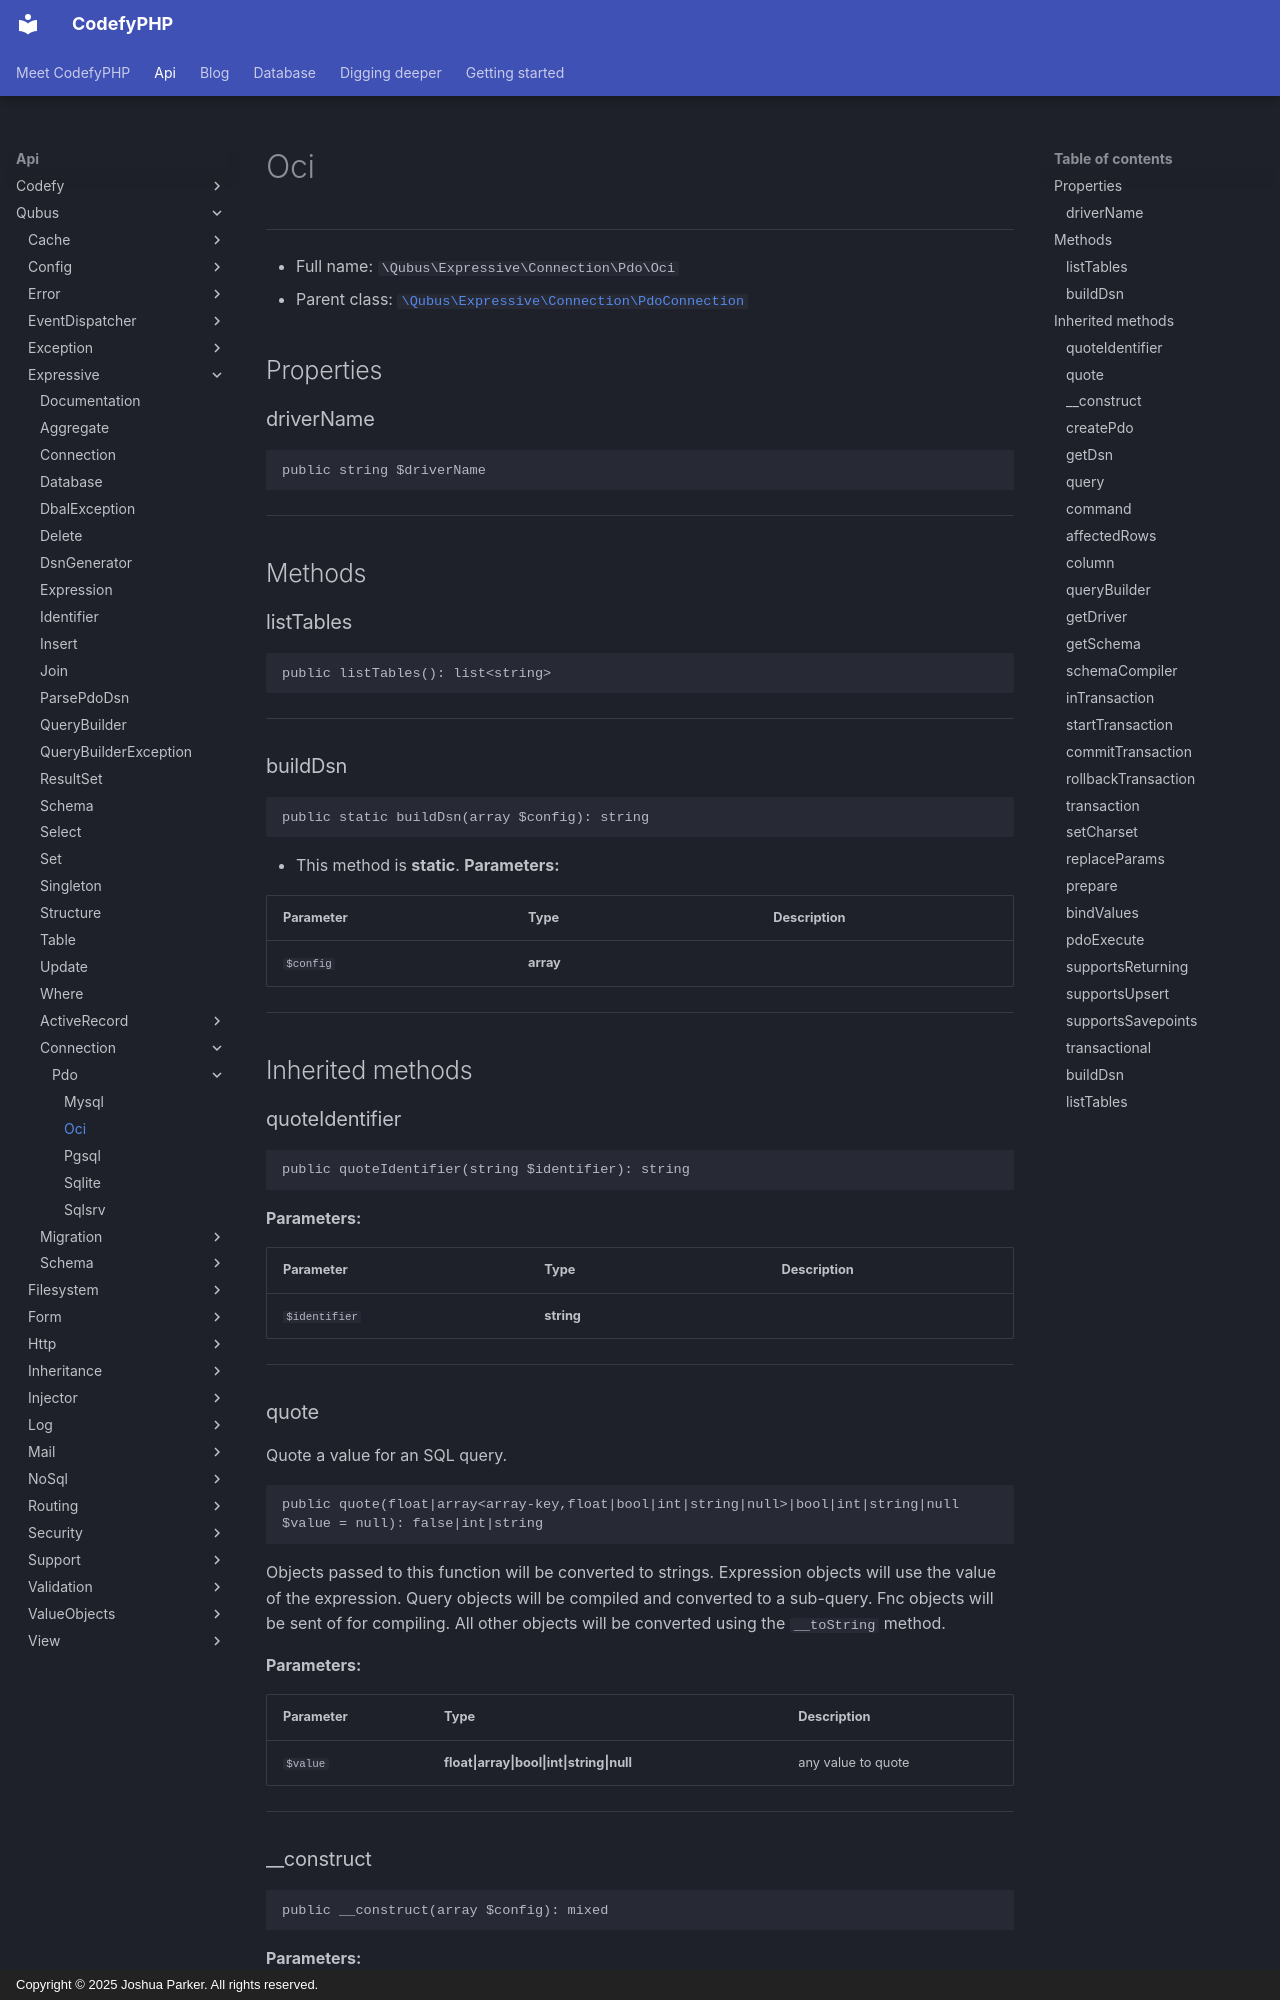

repository: codefyphp/docs · page: api/Qubus/Expressive/Connection/Pdo/Oci/index.html · generator: mkdocs · copyright: Copyright © 2025 Joshua Parker. All rights reserved.

# Oci

***

* Full name: `\Qubus\Expressive\Connection\Pdo\Oci`
* Parent class: [`\Qubus\Expressive\Connection\PdoConnection`](../PdoConnection.md)

## Properties

### driverName

```php
public string $driverName
```

***

## Methods

### listTables

```php
public listTables(): list<string>
```

***

### buildDsn

```php
public static buildDsn(array $config): string
```

* This method is **static**.
**Parameters:**

| Parameter | Type      | Description |
|-----------|-----------|-------------|
| `$config` | **array** |             |

***

## Inherited methods

### quoteIdentifier

```php
public quoteIdentifier(string $identifier): string
```

**Parameters:**

| Parameter     | Type       | Description |
|---------------|------------|-------------|
| `$identifier` | **string** |             |

***

### quote

Quote a value for an SQL query.

```php
public quote(float|array<array-key,float|bool|int|string|null>|bool|int|string|null $value = null): false|int|string
```

Objects passed to this function will be converted to strings.
Expression objects will use the value of the expression.
Query objects will be compiled and converted to a sub-query.
Fnc objects will be sent of for compiling.
All other objects will be converted using the `__toString` method.

**Parameters:**

| Parameter | Type                                                                                | Description        |
|-----------|-------------------------------------------------------------------------------------|--------------------|
| `$value`  | **float\|array<array-key,float\|bool\|int\|string\|null>\|bool\|int\|string\|null** | any value to quote |

***
